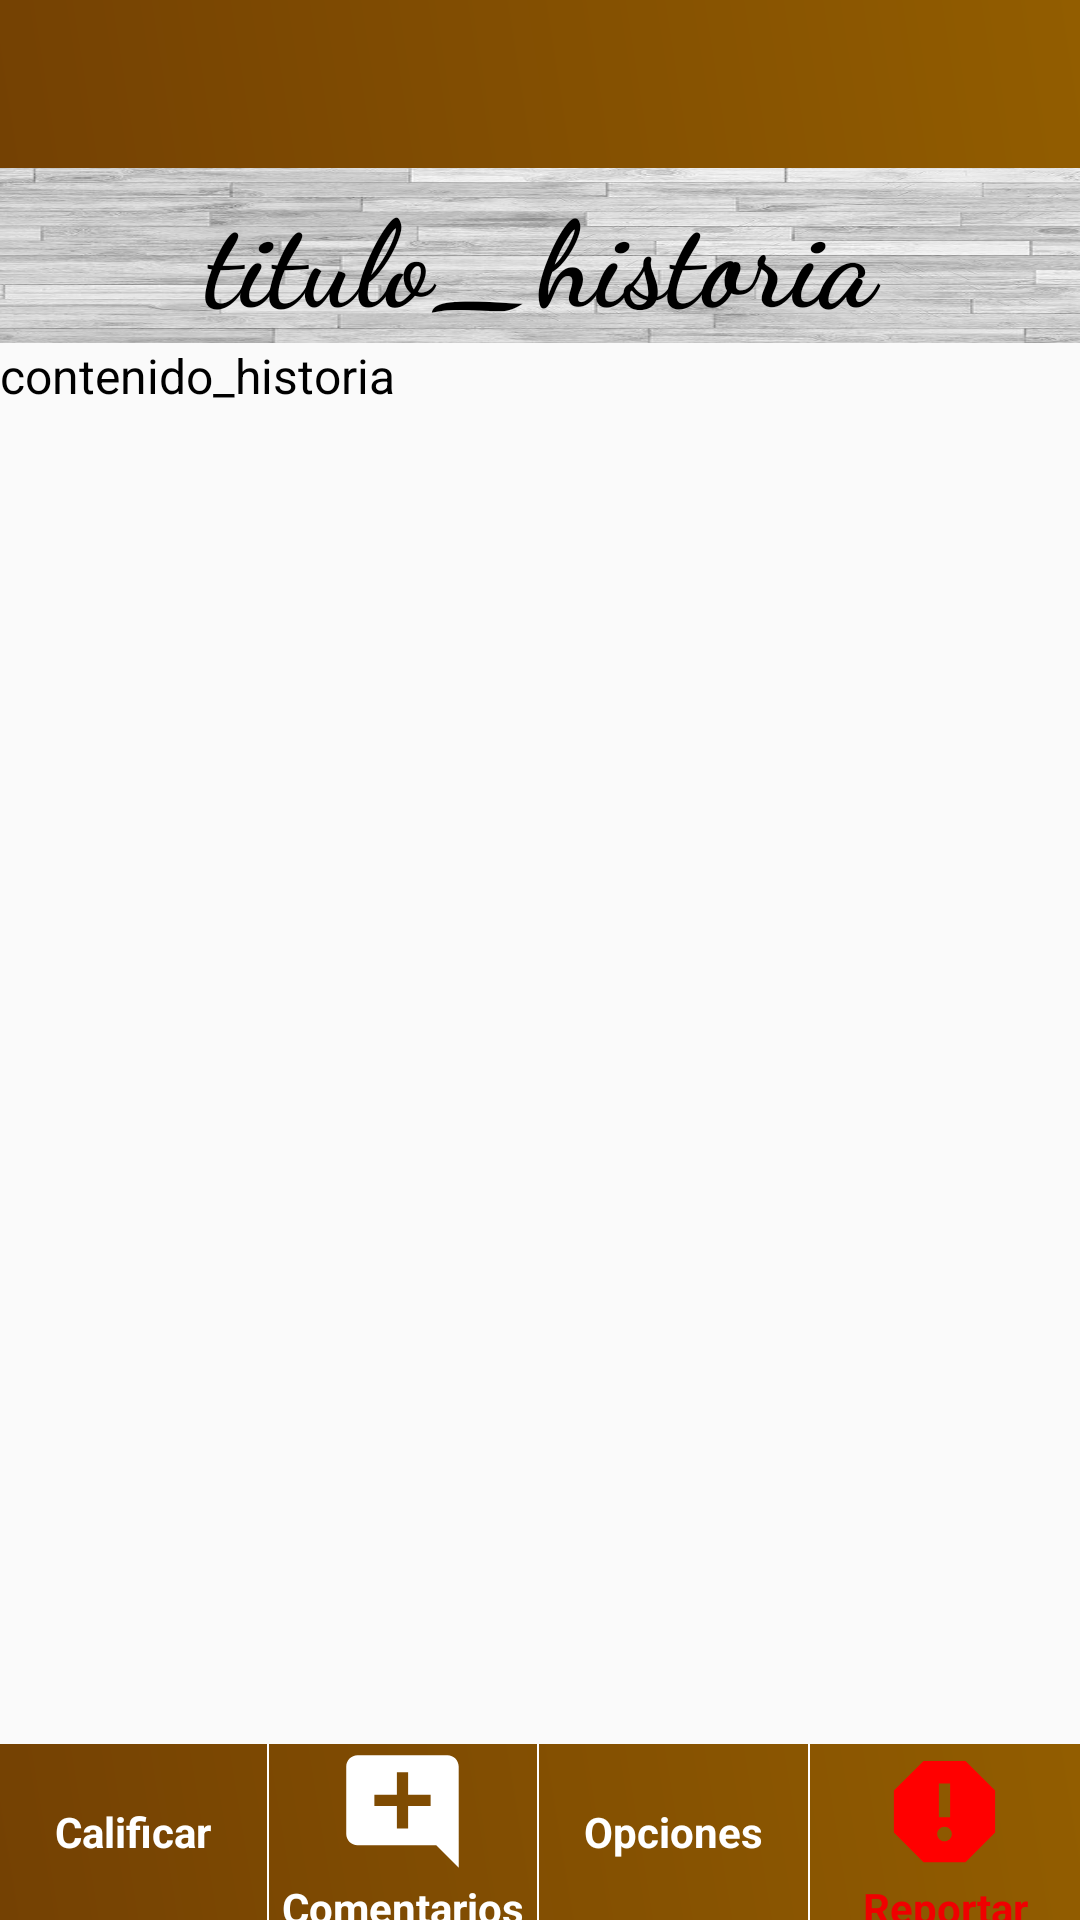

Write the Android layout XML for this screen, with the resource values it uses.
<!-- AndroidManifest.xml: activity theme Theme.AppCompat.Light.NoActionBar -->
<!-- res/layout/activity_read_story.xml -->
<?xml version="1.0" encoding="utf-8"?>
<LinearLayout xmlns:android="http://schemas.android.com/apk/res/android"
    xmlns:app="http://schemas.android.com/apk/res-auto"
    xmlns:tools="http://schemas.android.com/tools"
    android:orientation="vertical"
    android:layout_width="match_parent"
    android:layout_height="match_parent"
    android:weightSum="100"
    tools:context=".activities.MyProfileActivity">

        <com.google.android.material.appbar.AppBarLayout
            android:layout_width="match_parent"
            android:layout_height="wrap_content"
            android:theme="@style/ThemeOverlay.AppCompat.ActionBar">

            <androidx.appcompat.widget.Toolbar
                android:id="@+id/toolbar_reader_story_activity"
                android:layout_width="match_parent"
                android:layout_height="?attr/actionBarSize"
                android:background="@drawable/gradient_background"
                app:popupTheme="@style/ThemeOverlay.AppCompat.ActionBar"/>
        </com.google.android.material.appbar.AppBarLayout>


    <TextView
        android:id="@+id/tv_read_story_title"
        android:layout_width="match_parent"
        android:layout_height="0dp"
        android:layout_weight="10"
        android:fontFamily="cursive"
        android:gravity="center"
        android:background="@drawable/whitewood"
        android:text="titulo_historia"
        android:textColor="#000000"
        android:textSize="40sp"
        android:textStyle="bold" />

        <ScrollView
            android:layout_width="match_parent"
            android:layout_height="0dp"
            android:layout_weight="80">

            <TextView
                    android:id="@+id/tv_read_story_content"
                    android:layout_width="match_parent"
                    android:layout_height="wrap_content"
                    android:text="contenido_historia"
                    android:textColor="#000000"
                    android:textSize="16sp" />

        </ScrollView>

    <LinearLayout
        android:layout_width="match_parent"
        android:layout_height="0dp"
        android:layout_weight="10"
        android:weightSum="36.30"
        android:background="@drawable/gradient_background"
        android:orientation="horizontal">

        <TextView
            android:id="@+id/tv_rate_story"
            android:layout_width="0dp"
            android:layout_height="match_parent"
            android:layout_weight="9"
            android:text="Calificar"
            android:drawableTop="@drawable/ic_story_rate_45"
            android:gravity="center"

            android:textColor="#FFFFFF"
            android:textStyle="bold" />

        <View
            android:layout_width="0dp"
            android:layout_height="match_parent"
            android:layout_weight="0.1"
            android:background="@android:color/white" />

        <TextView
            android:id="@+id/tv_comments_story"
            android:layout_width="0dp"
            android:layout_height="match_parent"
            android:layout_weight="9"
            android:drawableTop="@drawable/ic_add_comment_big"
            android:gravity="center"
            android:text="Comentarios"
            android:textColor="#FFFFFF"
            android:textStyle="bold"/>

        <View
            android:layout_width="0dp"
            android:layout_height="match_parent"
            android:layout_weight="0.1"
            android:background="@android:color/white" />

        <TextView
            android:id="@+id/tv_story_view_settings"
            android:layout_width="0dp"
            android:layout_height="match_parent"
            android:layout_weight="9"
            android:drawableTop="@drawable/ic_story_settings_45"
            android:gravity="center"
            android:text="Opciones"
            android:textColor="#FFFFFF"
            android:textStyle="bold"/>

        <View
            android:layout_width="0dp"
            android:layout_height="match_parent"
            android:layout_weight="0.1"
            android:background="@android:color/white" />

        <TextView
            android:id="@+id/tv_report_story"
            android:layout_width="0dp"
            android:layout_height="match_parent"
            android:layout_weight="9"
            android:gravity="center"
            android:text="Reportar"
            android:textColor="#EF0000"
            android:textStyle="bold"
            app:drawableTopCompat="@drawable/ic_report_story_45" />


    </LinearLayout>

</LinearLayout>
<!-- resources referenced by this layout -->
<resources>
  <!-- drawable gradient_background (drawable-v24) -->
  <?xml version="1.0" encoding="utf-8"?>
  <shape xmlns:android="http://schemas.android.com/apk/res/android">
      <gradient
          android:type="linear"
          android:angle="45"
          android:startColor="#744103"
          android:endColor="#925D00" />
  </shape>
  <!-- drawable ic_add_comment_big (drawable) -->
  <vector android:height="45dp" android:tint="#FFFFFF"
      android:viewportHeight="24" android:viewportWidth="24"
      android:width="45dp" xmlns:android="http://schemas.android.com/apk/res/android">
      <path android:fillColor="#F40000" android:pathData="M21.99,4c0,-1.1 -0.89,-2 -1.99,-2H4c-1.1,0 -2,0.9 -2,2v12c0,1.1 0.9,2 2,2h14l4,4 -0.01,-18zM17,11h-4v4h-2v-4H7V9h4V5h2v4h4v2z"/>
  </vector>
  <!-- drawable ic_report_story_45 (drawable) -->
  <vector android:height="45dp" android:tint="#FF0000"
      android:viewportHeight="24" android:viewportWidth="24"
      android:width="45dp" xmlns:android="http://schemas.android.com/apk/res/android">
      <path android:fillColor="@android:color/white" android:pathData="M15.73,3L8.27,3L3,8.27v7.46L8.27,21h7.46L21,15.73L21,8.27L15.73,3zM12,17.3c-0.72,0 -1.3,-0.58 -1.3,-1.3 0,-0.72 0.58,-1.3 1.3,-1.3 0.72,0 1.3,0.58 1.3,1.3 0,0.72 -0.58,1.3 -1.3,1.3zM13,13h-2L11,7h2v6z"/>
  </vector>
  <!-- drawable whitewood: jpg bitmap (drawable, 63526 bytes) -->
</resources>
